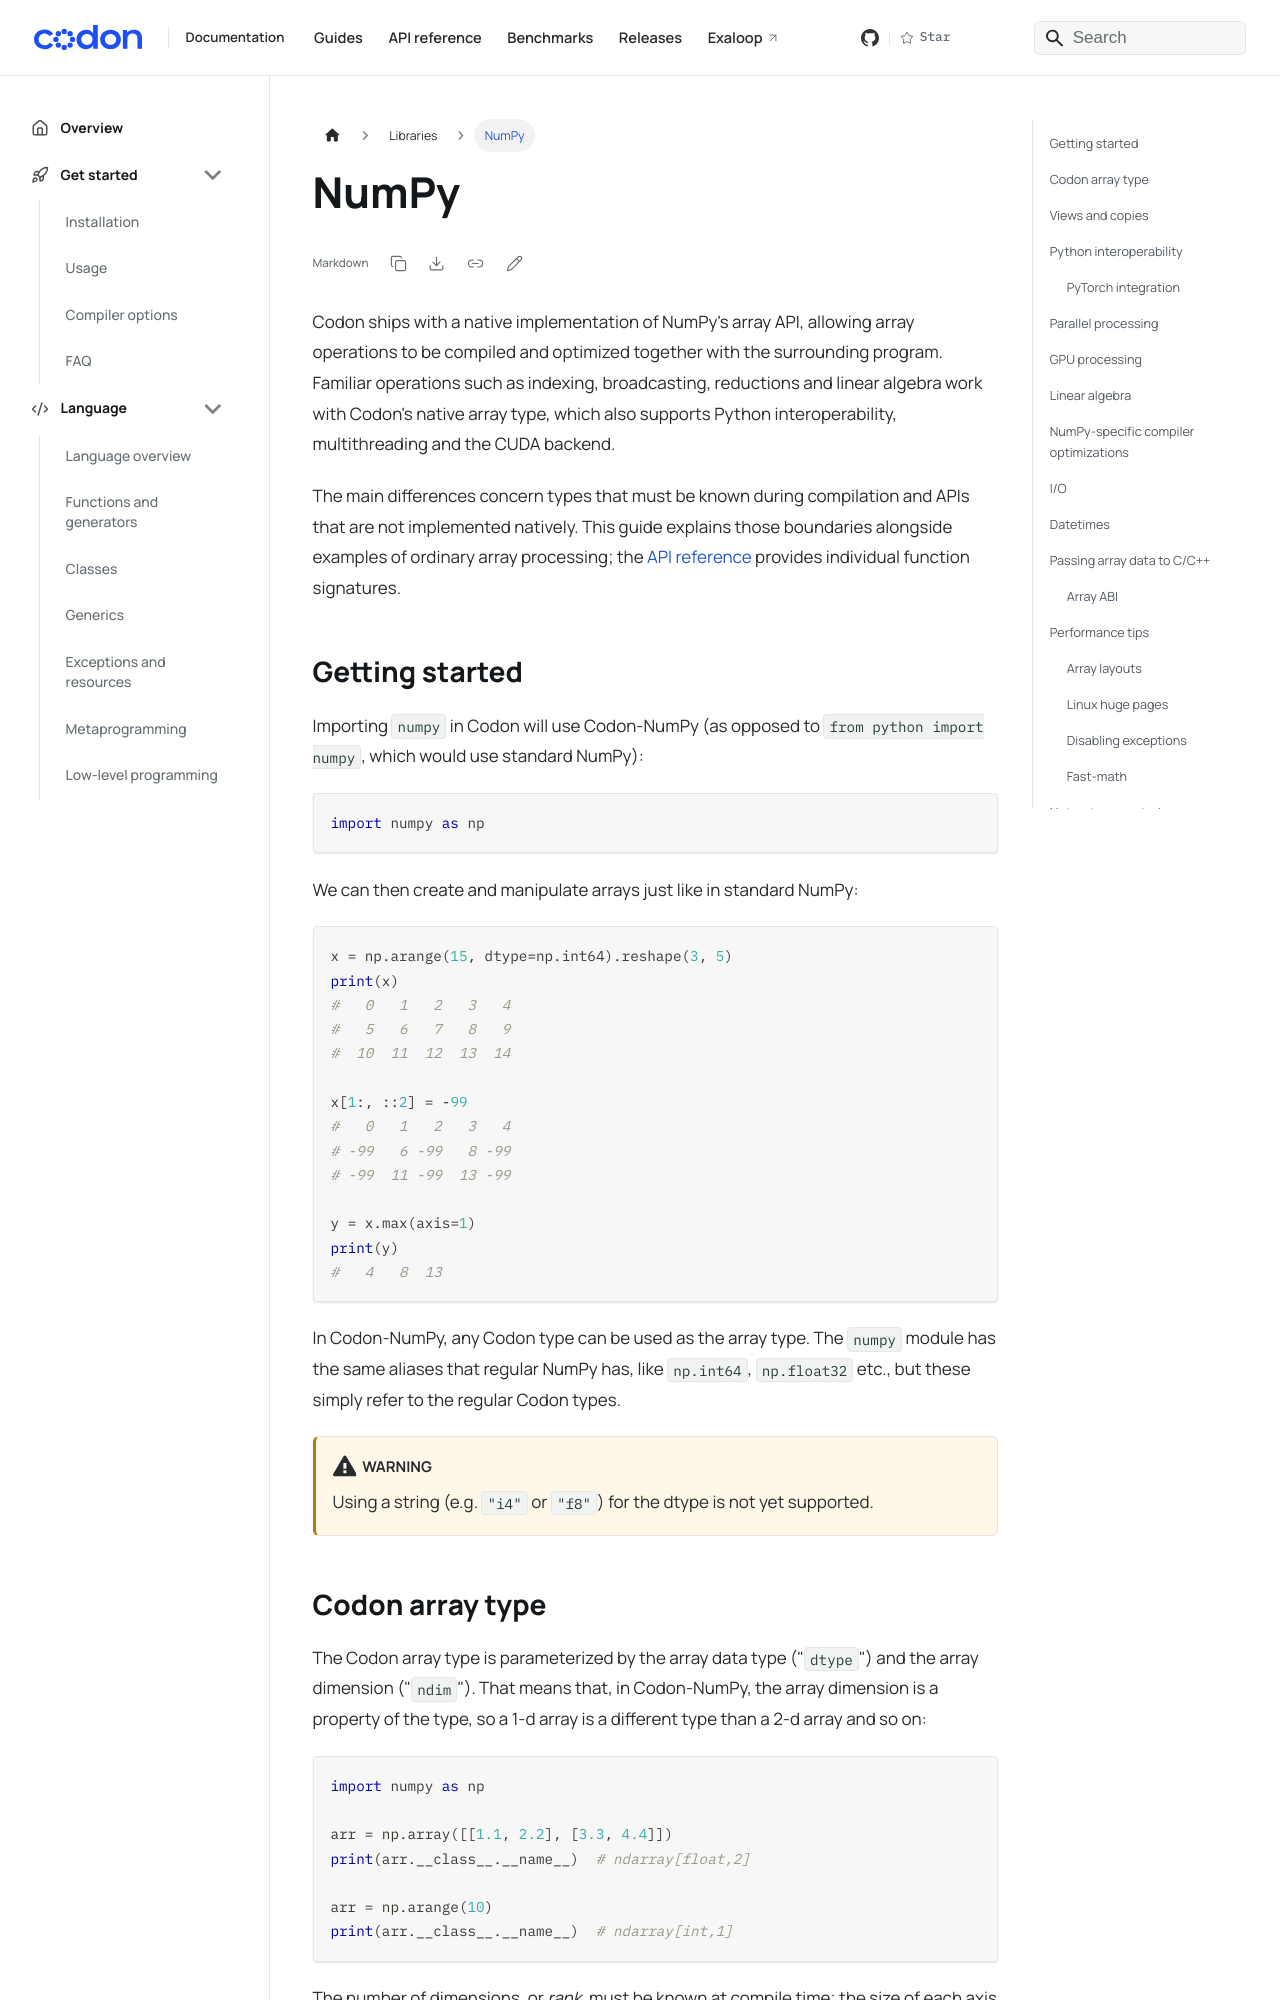

repository: exaloop/codon · page: libraries/numpy/index.html · generator: docusaurus

---
title: NumPy
---

Codon ships with a native implementation of NumPy's array API, allowing array
operations to be compiled and optimized together with the surrounding program.
Familiar operations such as indexing, broadcasting, reductions and linear
algebra work with Codon's native array type, which also supports Python
interoperability, multithreading and the CUDA backend.

The main differences concern types that must be known during compilation and
APIs that are not implemented natively. This guide explains those boundaries
alongside examples of ordinary array processing; the
[API reference](api/index.md) provides individual function signatures.

## Getting started
Importing `numpy` in Codon will use Codon-NumPy (as opposed to
`from python import numpy`, which would use standard NumPy):

``` python
import numpy as np
```

We can then create and manipulate arrays just like in standard NumPy:

``` python
x = np.arange(15, dtype=np.int64).reshape(3, 5)
print(x)
#   0   1   2   3   4
#   5   6   7   8   9
#  10  11  12  13  14

x[1:, ::2] = -99
#   0   1   2   3   4
# -99   6 -99   8 -99
# -99  11 -99  13 -99

y = x.max(axis=1)
print(y)
#   4   8  13
```

In Codon-NumPy, any Codon type can be used as the array type. The `numpy`
module has the same aliases that regular NumPy has, like `np.int64`,
`np.float32` etc., but these simply refer to the regular Codon types.

:::warning


Using a string (e.g. `"i4"` or `"f8"`) for the dtype is not yet supported.

:::
